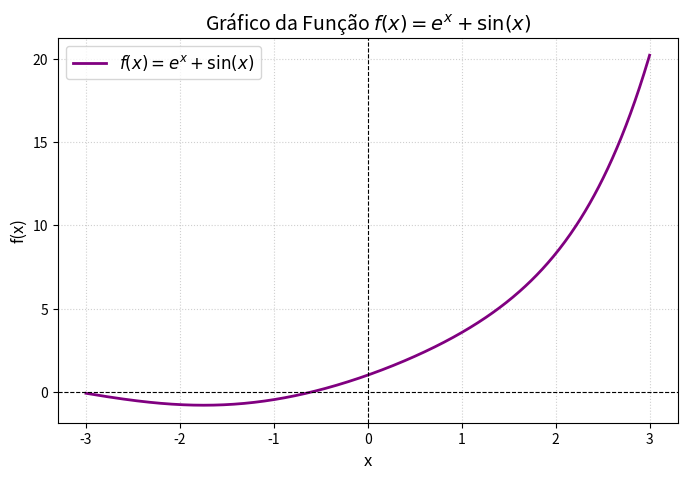

This figure's Python source:
import numpy as np
import matplotlib.pyplot as plt

# 1. Define o intervalo de valores para x (de -3 a 3 com 500 pontos)
x = np.linspace(-3, 3, 500)

# 2. Calcula os valores da função f(x) = e^x + sin(x)
y = np.exp(x) + np.sin(x)

# 3. Configura o gráfico
plt.figure(figsize=(8, 5))
plt.plot(x, y, label=r'$f(x) = e^x + \sin(x)$', color='purple', linewidth=2)

# Adiciona linhas de eixo (x=0 e y=0)
plt.axhline(0, color='black', linewidth=0.8, linestyle='--')
plt.axvline(0, color='black', linewidth=0.8, linestyle='--')

# Títulos e rótulos
plt.title(r'Gráfico da Função $f(x) = e^x + \sin(x)$', fontsize=14)
plt.xlabel('x', fontsize=12)
plt.ylabel('f(x)', fontsize=12)
plt.grid(True, linestyle=':', alpha=0.6)
plt.legend(fontsize=12)

# 4. Exibe o gráfico
plt.show()
